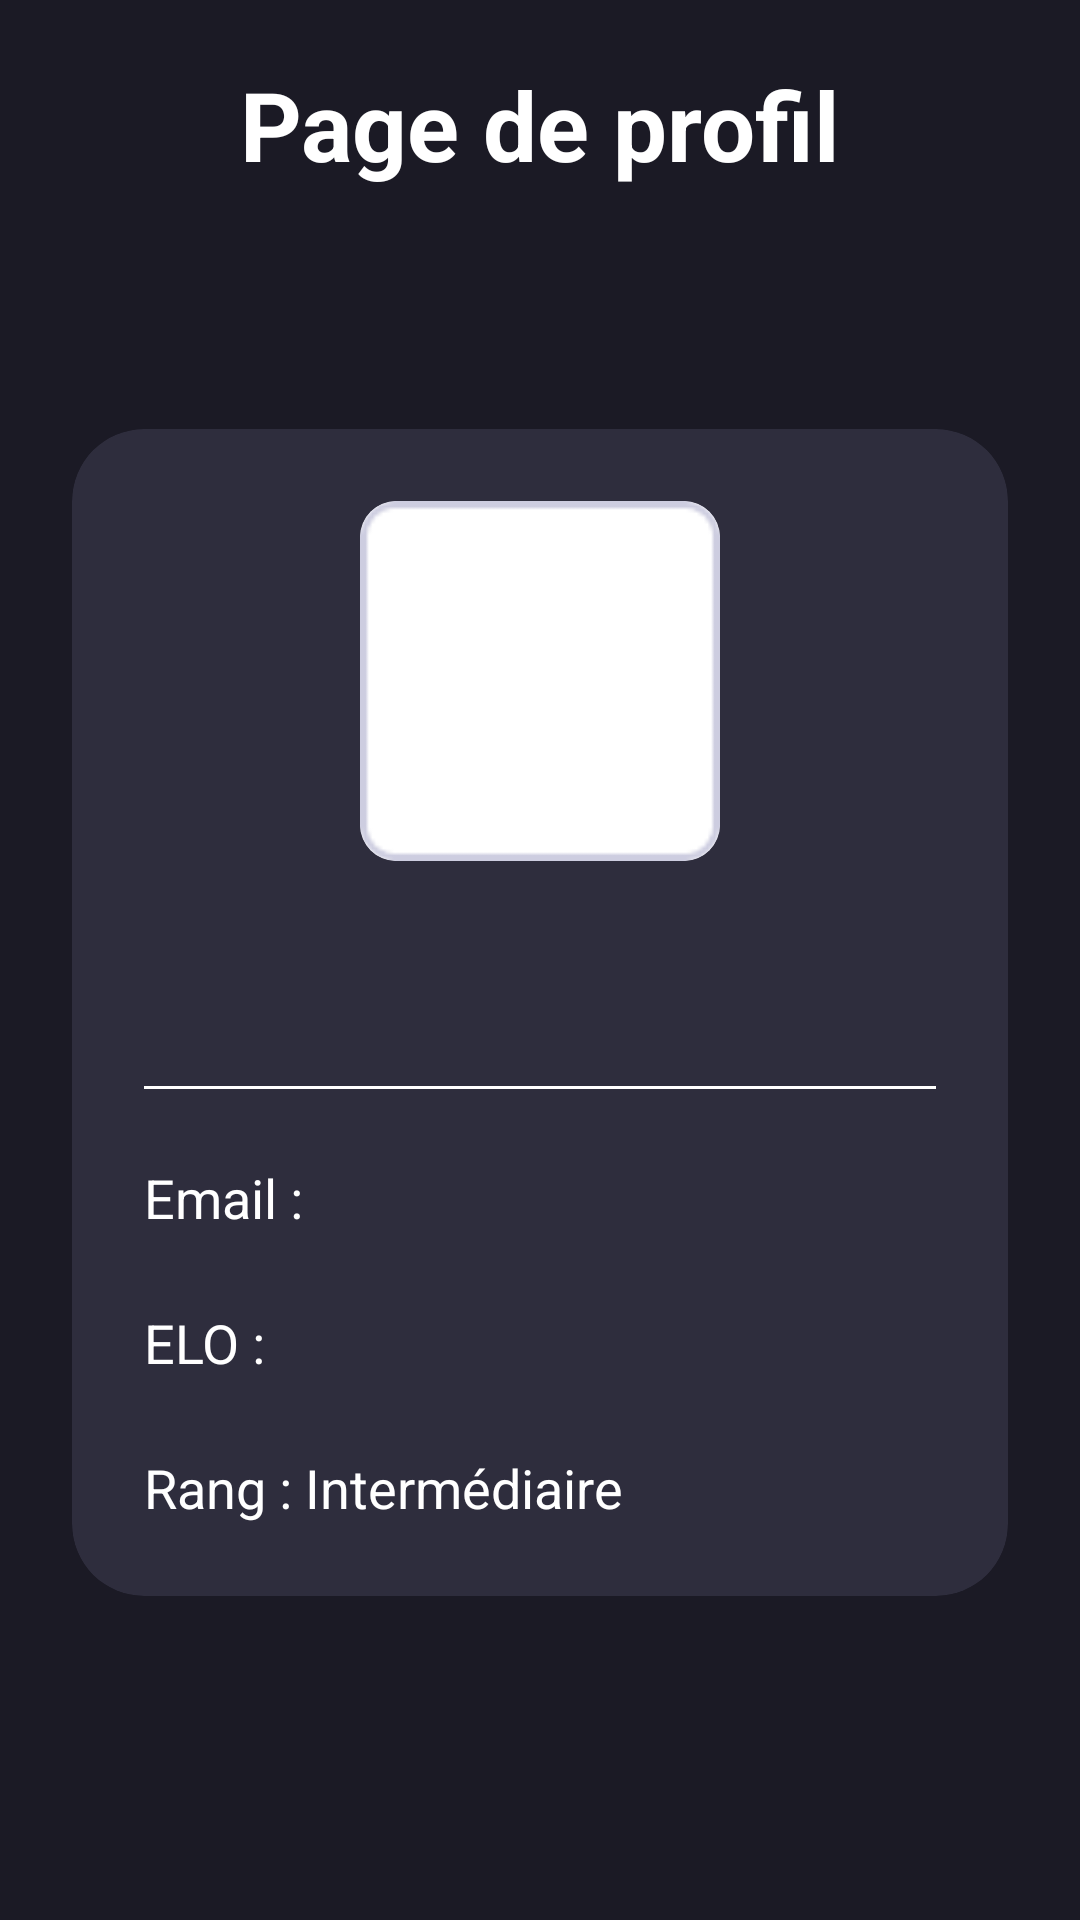

This screen was rendered from an Android layout file. Write that file and the resources it references.
<!-- AndroidManifest.xml: application theme Theme.SmartChess -->
<!-- res/layout/fragment_profile.xml -->
<?xml version="1.0" encoding="utf-8"?>
<androidx.constraintlayout.widget.ConstraintLayout xmlns:android="http://schemas.android.com/apk/res/android"
    xmlns:app="http://schemas.android.com/apk/res-auto"
    android:layout_width="match_parent"
    android:layout_height="match_parent"
    android:background="#1B1A25">

    <TextView
        android:id="@+id/txt_page_title"
        android:layout_width="wrap_content"
        android:layout_height="wrap_content"
        android:layout_marginTop="20dp"
        android:text="Page de profil"
        android:textColor="#FFFFFF"
        android:textSize="32sp"
        android:textStyle="bold"
        app:layout_constraintEnd_toEndOf="parent"
        app:layout_constraintStart_toStartOf="parent"
        app:layout_constraintTop_toTopOf="parent" />

    <androidx.cardview.widget.CardView
        android:id="@+id/card_profile"
        android:layout_width="match_parent"
        android:layout_height="wrap_content"
        android:layout_marginHorizontal="24dp"
        android:layout_marginTop="80dp"
        app:cardBackgroundColor="#2E2D3D"
        app:cardCornerRadius="24dp"
        app:cardElevation="0dp"
        app:layout_constraintEnd_toEndOf="parent"
        app:layout_constraintStart_toStartOf="parent"
        app:layout_constraintTop_toBottomOf="@+id/txt_page_title">

        <androidx.constraintlayout.widget.ConstraintLayout
            android:layout_width="match_parent"
            android:layout_height="wrap_content"
            android:padding="24dp">

            <androidx.cardview.widget.CardView
                android:id="@+id/card_avatar"
                android:layout_width="120dp"
                android:layout_height="120dp"
                app:cardCornerRadius="12dp"
                app:cardElevation="0dp"
                app:layout_constraintEnd_toEndOf="parent"
                app:layout_constraintStart_toStartOf="parent"
                app:layout_constraintTop_toTopOf="parent">

                <ImageView
                    android:id="@+id/img_profile"
                    android:layout_width="match_parent"
                    android:layout_height="match_parent"
                    android:contentDescription="Photo de Profil"
                    android:scaleType="centerCrop"
                    android:src="@drawable/profile_picture_placeholder" />
            </androidx.cardview.widget.CardView>

            <TextView
                android:id="@+id/txt_username"
                android:layout_width="wrap_content"
                android:layout_height="wrap_content"
                android:layout_marginTop="16dp"
                android:text=""
                android:textColor="#FFFFFF"
                android:textSize="26sp"
                android:textStyle="bold"
                app:layout_constraintEnd_toEndOf="parent"
                app:layout_constraintStart_toStartOf="parent"
                app:layout_constraintTop_toBottomOf="@+id/card_avatar" />

            <View
                android:id="@+id/divider"
                android:layout_width="match_parent"
                android:layout_height="1dp"
                android:layout_marginTop="24dp"
                android:background="#FFFFFF"
                app:layout_constraintTop_toBottomOf="@+id/txt_username" />

            <TextView
                android:id="@+id/txt_email_label"
                android:layout_width="wrap_content"
                android:layout_height="wrap_content"
                android:layout_marginTop="24dp"
                android:text="Email : "
                android:textColor="#FFFFFF"
                android:textSize="18sp"
                app:layout_constraintStart_toStartOf="parent"
                app:layout_constraintTop_toBottomOf="@+id/divider" />

            <TextView
                android:id="@+id/txt_email_value"
                android:layout_width="wrap_content"
                android:layout_height="wrap_content"
                android:text=""
                android:textColor="#FFFFFF"
                android:textSize="18sp"
                app:layout_constraintBottom_toBottomOf="@+id/txt_email_label"
                app:layout_constraintStart_toEndOf="@+id/txt_email_label"
                app:layout_constraintTop_toTopOf="@+id/txt_email_label" />

            <TextView
                android:id="@+id/txt_elo_label"
                android:layout_width="wrap_content"
                android:layout_height="wrap_content"
                android:layout_marginTop="24dp"
                android:text="ELO : "
                android:textColor="#FFFFFF"
                android:textSize="18sp"
                app:layout_constraintStart_toStartOf="parent"
                app:layout_constraintTop_toBottomOf="@+id/txt_email_label" />

            <TextView
                android:id="@+id/txt_elo_value"
                android:layout_width="wrap_content"
                android:layout_height="wrap_content"
                android:text=""
                android:textColor="#FFFFFF"
                android:textSize="18sp"
                app:layout_constraintBottom_toBottomOf="@+id/txt_elo_label"
                app:layout_constraintStart_toEndOf="@+id/txt_elo_label"
                app:layout_constraintTop_toTopOf="@+id/txt_elo_label" />

            <TextView
                android:id="@+id/txt_rank_label"
                android:layout_width="wrap_content"
                android:layout_height="wrap_content"
                android:layout_marginTop="24dp"
                android:text="Rang : "
                android:textColor="#FFFFFF"
                android:textSize="18sp"
                app:layout_constraintStart_toStartOf="parent"
                app:layout_constraintTop_toBottomOf="@+id/txt_elo_label" />

            <TextView
                android:id="@+id/txt_rank_value"
                android:layout_width="wrap_content"
                android:layout_height="wrap_content"
                android:text="Intermédiaire"
                android:textColor="#FFFFFF"
                android:textSize="18sp"
                app:layout_constraintBottom_toBottomOf="@+id/txt_rank_label"
                app:layout_constraintStart_toEndOf="@+id/txt_rank_label"
                app:layout_constraintTop_toTopOf="@+id/txt_rank_label" />

            <ImageView
                android:id="@+id/img_trophy"
                android:layout_width="24dp"
                android:layout_height="24dp"
                android:layout_marginStart="8dp"
                android:contentDescription="Trophée"
                app:layout_constraintBottom_toBottomOf="@+id/txt_rank_value"
                app:layout_constraintStart_toEndOf="@+id/txt_rank_value"
                app:layout_constraintTop_toTopOf="@+id/txt_rank_value" />

        </androidx.constraintlayout.widget.ConstraintLayout>
    </androidx.cardview.widget.CardView>

</androidx.constraintlayout.widget.ConstraintLayout>
<!-- resources referenced by this layout -->
<resources>
  <!-- drawable profile_picture_placeholder: png bitmap (drawable, 1404 bytes) -->
  <style name="Theme.SmartChess" parent="Base.Theme.SmartChess" />
  <style name="Base.Theme.SmartChess" parent="Theme.Material3.DayNight.NoActionBar">
          <item name="android:statusBarColor">#1B1A25</item>
          
          
      </style>
</resources>
